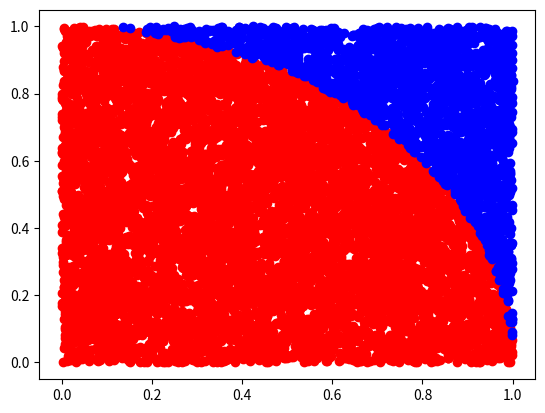

Python code for this plot:
# -*- coding: utf-8 -*-
"""
Created on Wed Apr 22 23:07:25 2020

@author: 陳忨詠
"""

import random as r
import matplotlib.pyplot as plt

N=10000


x1=[]  #x1y1是用來存取園內的點座標
y1=[]
x2=[]  #x2y2是用來存取園外的點座標
y2=[]



for i in range(N):
    
    random_number=r.random()    #生成0~1隨機浮點數字

    x=random_number
   
   

    
    random_number=r.random()    #生成0~1隨機浮點數字

    y=random_number



    if (x**2 + y**2)**0.5 <= 1:     #假設座標點距離原點小於等於1的話就是在原裡面
        x1.append(x)   
        y1.append(y)   
  
    else:                         #否則再外面
        x2.append(x)
        y2.append(y)
        
plt.scatter(x1,y1,color='r')    
plt.scatter(x2,y2,color='b')
plt.show()


pi=(len(x1)+len(y1))*2/10000   #園內點與10000的比例就知道pi

print("pi=",pi)


import numpy as np


m=100  #每次走100步


b=1000  #1000次

g=[]  #建立list把每100步距離原點的距離記錄下來
D=0
for i in range(b):
    for j in range(m):
        p=r.randint(1,2)   #產生2就前進  1就後退

        if p==2:
            D=D+1
    
        elif p==1:
            D=D-1
    g.append(D)
    

   
a=sum(g)/len(g)
print("1000次後距離原點",D)
print("每100步後距離原點的平均值",a)






